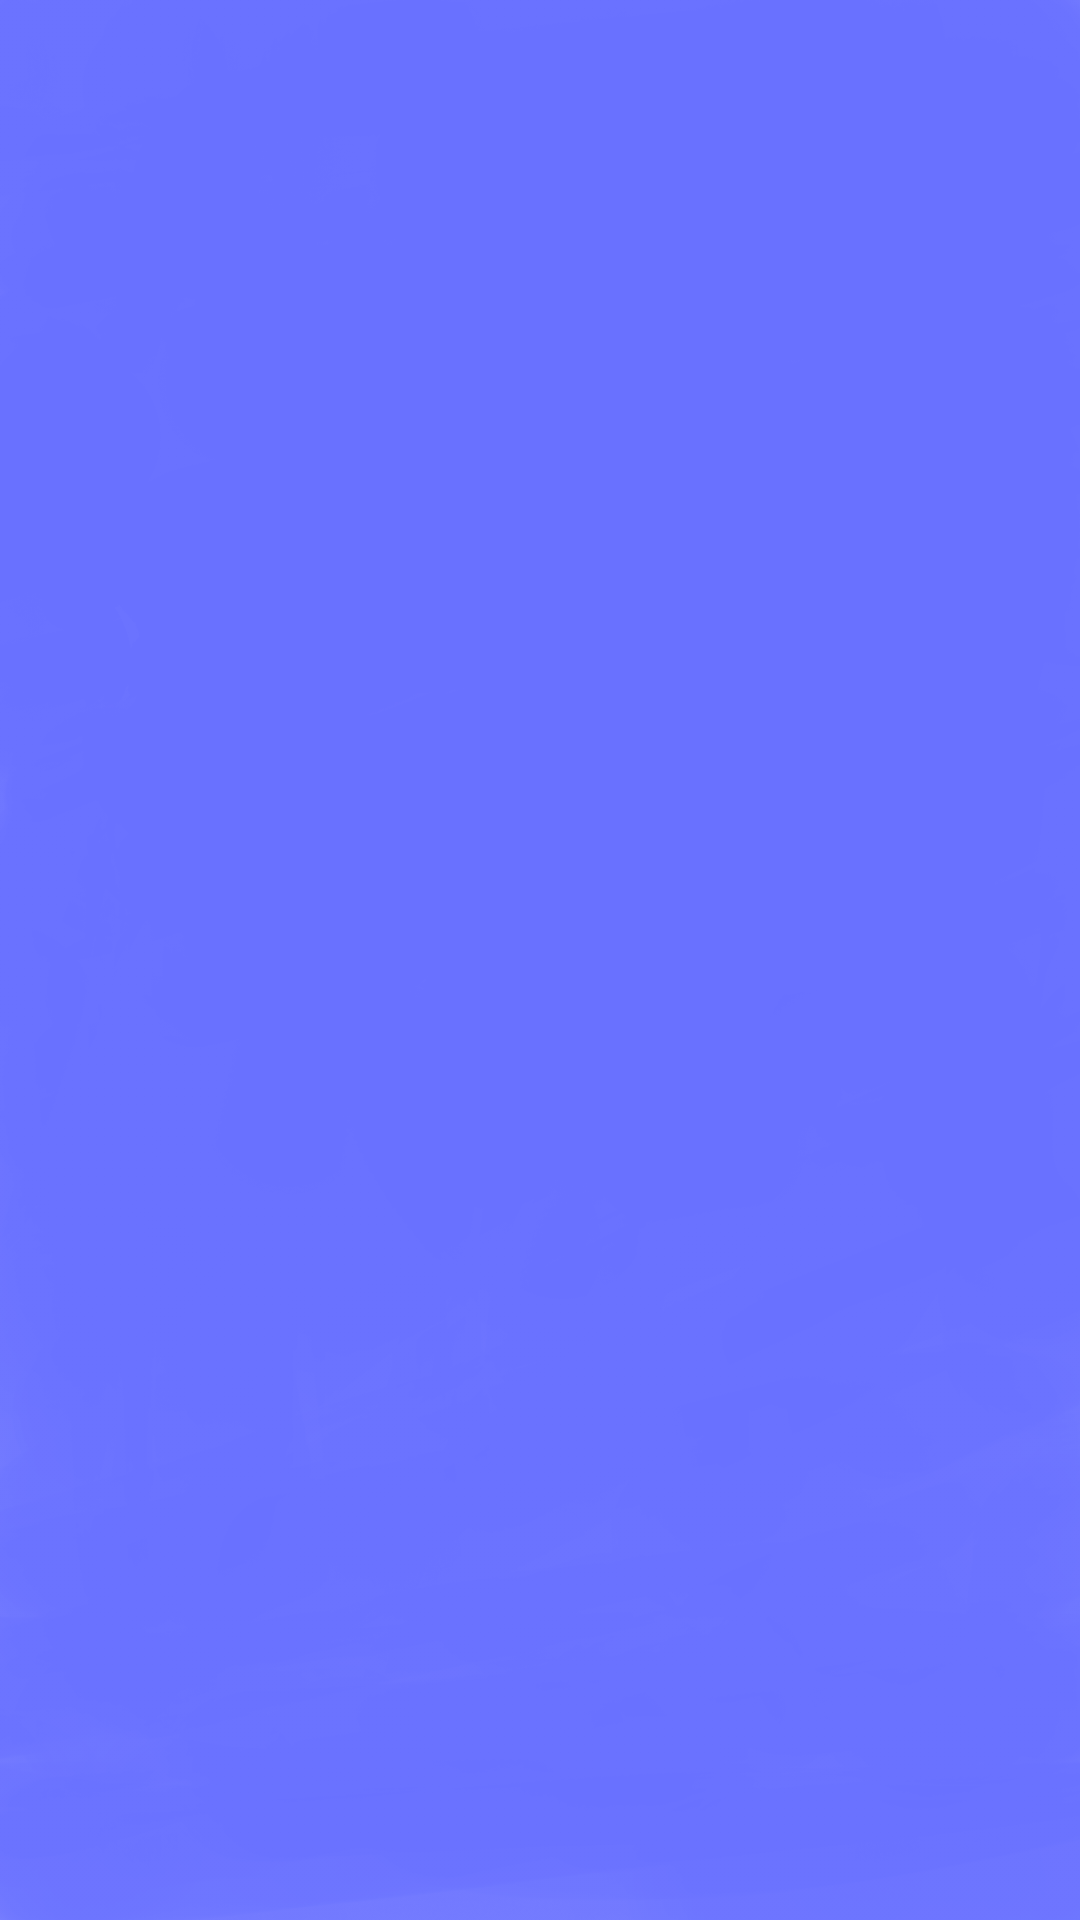

Layout XML and referenced resources for this Android screen:
<!-- AndroidManifest.xml: application theme AppTheme -->
<!-- res/layout/activity_start.xml -->
<?xml version="1.0" encoding="utf-8"?>
<android.support.constraint.ConstraintLayout xmlns:android="http://schemas.android.com/apk/res/android"
    xmlns:app="http://schemas.android.com/apk/res-auto"
    xmlns:tools="http://schemas.android.com/tools"
    android:layout_width="match_parent"
    android:layout_height="match_parent"
    android:background="@drawable/background"
    tools:context=".frontend.StartActivity">

    <Button
        android:id="@+id/button0"
        android:layout_width="410dp"
        android:layout_height="731dp"
        android:layout_marginStart="8dp"
        android:layout_marginLeft="8dp"
        android:layout_marginTop="8dp"
        android:layout_marginEnd="8dp"
        android:layout_marginRight="8dp"
        android:layout_marginBottom="8dp"
        android:background="@android:color/transparent"
        android:onClick="startHomePage"
        android:visibility="visible"
        app:layout_constraintBottom_toBottomOf="parent"
        app:layout_constraintEnd_toEndOf="parent"
        app:layout_constraintHorizontal_bias="0.533"
        app:layout_constraintStart_toStartOf="parent"
        app:layout_constraintTop_toTopOf="parent"
        app:layout_constraintVertical_bias="0.171" />

    <ImageView
        android:id="@+id/ImageView"
        android:layout_width="318dp"
        android:layout_height="447dp"
        app:layout_constraintBottom_toBottomOf="parent"
        app:layout_constraintEnd_toEndOf="parent"
        app:layout_constraintHorizontal_bias="0.494"
        app:layout_constraintStart_toStartOf="parent"
        app:layout_constraintTop_toTopOf="parent"
        app:layout_constraintVertical_bias="0.262"
        app:srcCompat="@drawable/mainlogo" />

</android.support.constraint.ConstraintLayout>
<!-- resources referenced by this layout -->
<resources>
  <!-- drawable background: png bitmap (drawable, 164183 bytes) -->
  <style name="AppTheme" parent="Theme.AppCompat.Light.NoActionBar">
          <item name="colorPrimary">@color/colorPrimary</item>
          <item name="colorPrimaryDark">@color/colorPrimaryDark</item>
          <item name="colorAccent">@color/colorAccent</item>
          <item name="android:windowNoTitle">true</item>
          <item name="android:windowFullscreen">true</item>
      </style>
  <!-- not gathered from this repository: default colours our renderer supplied (Android Studio template values) -->
  <color name="colorPrimary">#FF6200EE</color>
  <color name="colorPrimaryDark">#FF3700B3</color>
  <color name="colorAccent">#FF03DAC5</color>
</resources>
